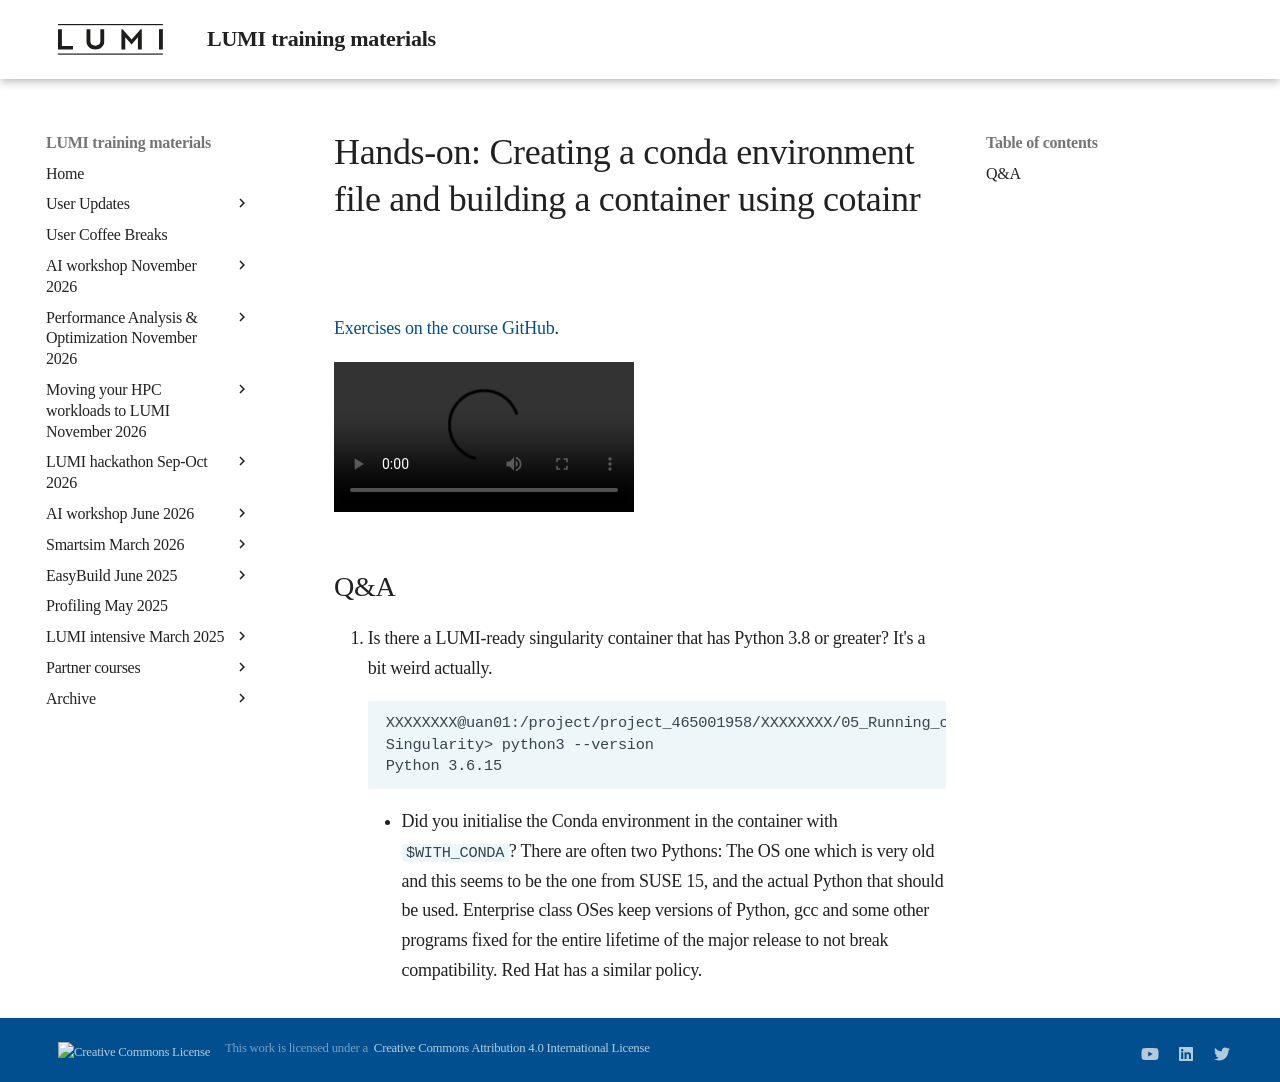

repository: Lumi-supercomputer/LUMI-training-materials · page: ai-20250527/E06_BuildingContainers/index.html · generator: mkdocs

# Hands-on: Creating a conda environment file and building a container using cotainr

[Exercises on the course GitHub](https://github.com/Lumi-supercomputer/Getting_Started_with_AI_workshop/tree/ai-20250527/06_Bulding_containers_from_conda_pip_environments).

<!--
[Exercises on the course GitHub](https://github.com/Lumi-supercomputer/Getting_Started_with_AI_workshop/tree/main/06_Bulding_containers_from_conda_pip_environments).
-->

<!--
A video recording of the discussion of the solution will follow.
-->

<video src="https://462000265.lumidata.eu/ai-20250527/recordings/E06_BuildingContainers.mp4" controls="controls"></video>


## Q&A

1.  Is there a LUMI-ready singularity container that has Python 3.8 or greater? It's a bit weird actually.
    ```
    XXXXXXXX@uan01:/project/project_465001958/XXXXXXXX/05_Running_containers_on_LUMI> singularity shell /appl/local/containers/sif-images/lumi-pytorch-rocm-6.1.3-python-3.12-pytorch-v2.4.1.sif
    Singularity> python3 --version
    Python 3.6.15
    ```
    -   Did you initialise the Conda environment in the container with `$WITH_CONDA`? There are often two Pythons: The OS one which is very old and this seems to be the one from SUSE 15, and the actual Python that should be used. Enterprise class OSes keep versions of Python, gcc and some other programs fixed for the entire lifetime of the major release to not break compatibility. Red Hat has a similar policy.
